The GitHub repository WhoisKshitij/papaya-disease-detection contains a labelled image folder "data" with 2 categories: diseased, healthy. Examples follow, each with its label.

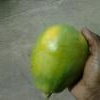
Label: healthy

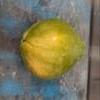
Label: healthy

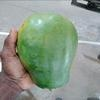
Label: healthy

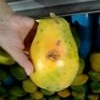
Label: diseased

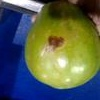
Label: diseased

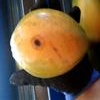
Label: diseased
